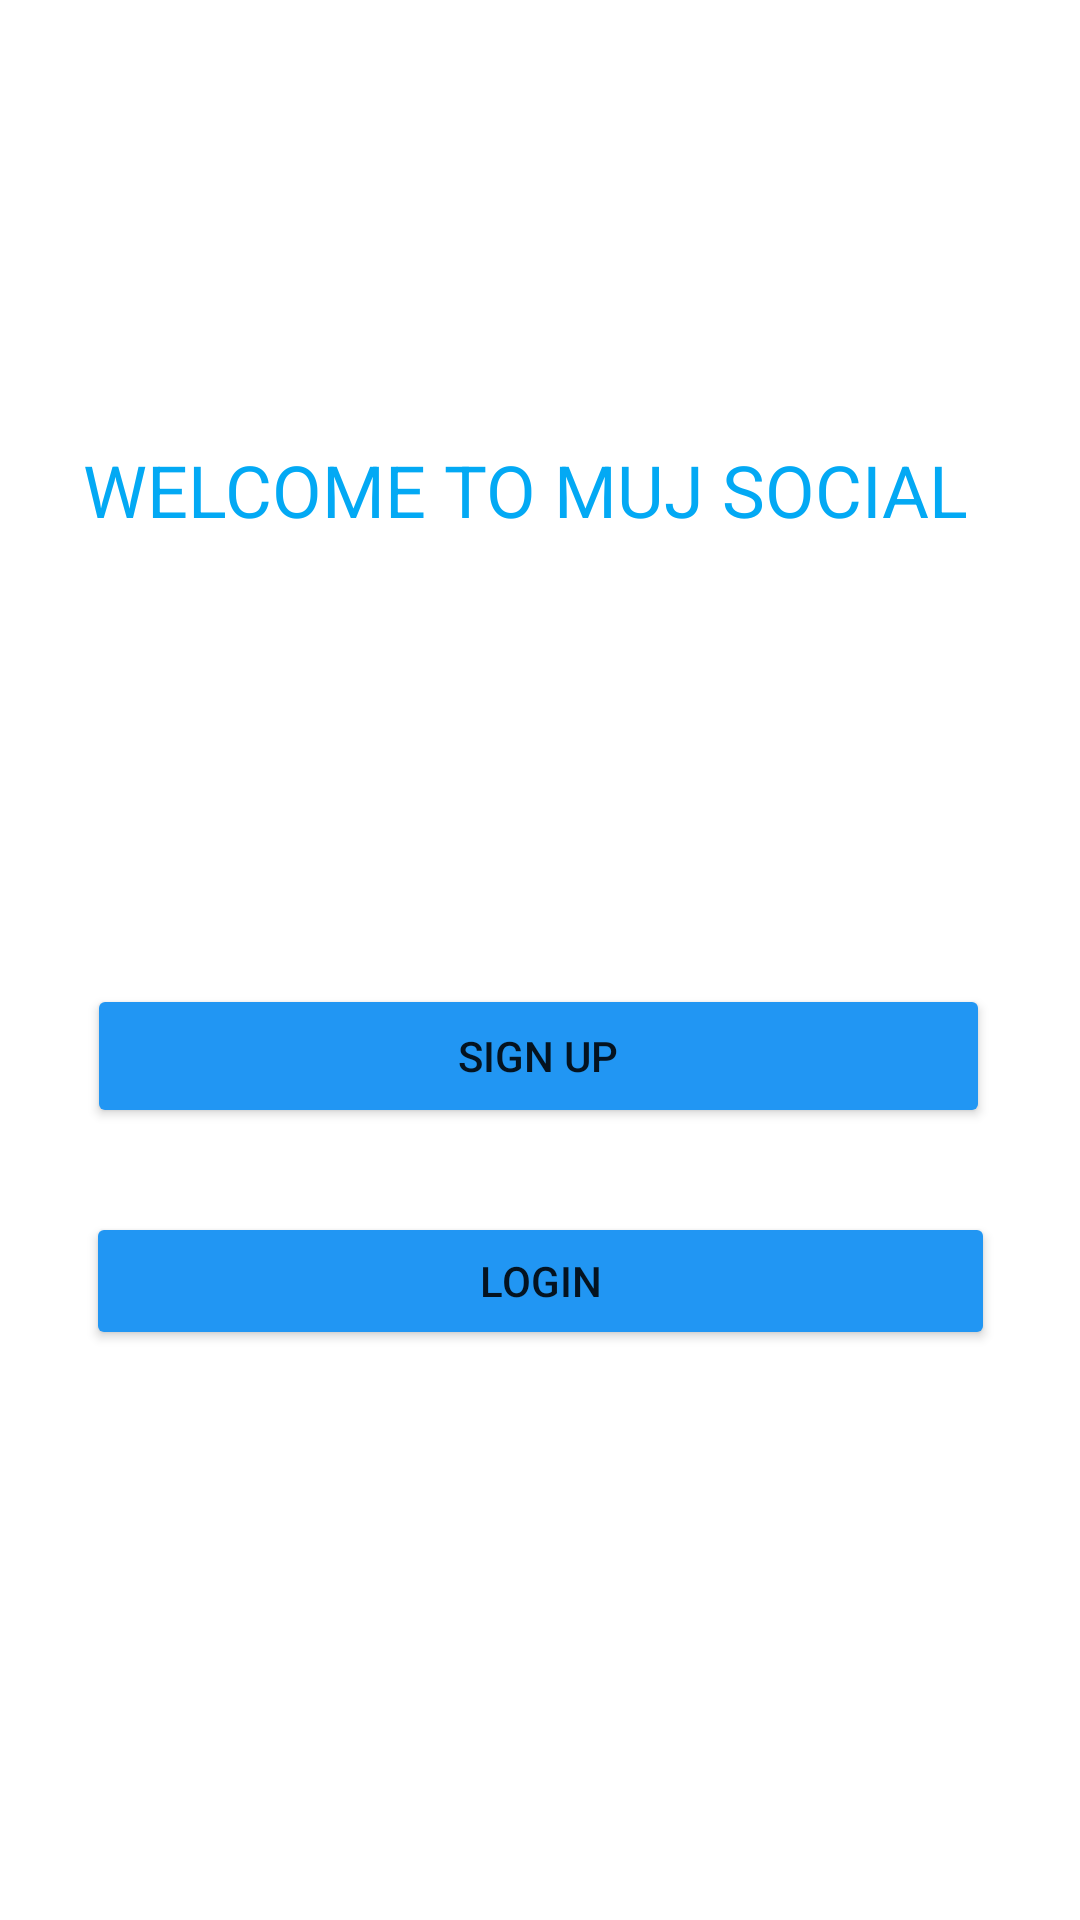

Reconstruct the res/layout file that produces this screen, plus the resources it refers to.
<!-- AndroidManifest.xml: application theme Theme.MUJSocial -->
<!-- res/layout/activity_main.xml -->
<?xml version="1.0" encoding="utf-8"?>
<androidx.constraintlayout.widget.ConstraintLayout xmlns:android="http://schemas.android.com/apk/res/android"
    xmlns:app="http://schemas.android.com/apk/res-auto"
    xmlns:tools="http://schemas.android.com/tools"
    android:layout_width="match_parent"
    android:layout_height="match_parent"
    tools:context=".MainActivity">

    <Button
        android:id="@+id/loginID"
        android:layout_width="303dp"
        android:layout_height="46dp"
        android:text="Login"
        app:backgroundTint="#2196F3"
        app:layout_constraintBottom_toBottomOf="parent"
        app:layout_constraintEnd_toEndOf="parent"
        app:layout_constraintStart_toStartOf="parent"
        app:layout_constraintTop_toTopOf="parent"
        app:layout_constraintVertical_bias="0.68" />

    <Button
        android:id="@+id/signupID"
        android:layout_width="301dp"
        android:layout_height="48dp"
        android:text="Sign Up"
        app:backgroundTint="#2196F3"
        app:layout_constraintBottom_toBottomOf="parent"
        app:layout_constraintEnd_toEndOf="parent"
        app:layout_constraintHorizontal_bias="0.49"
        app:layout_constraintStart_toStartOf="parent"
        app:layout_constraintTop_toTopOf="parent"
        app:layout_constraintVertical_bias="0.554" />

    <TextView
        android:id="@+id/Title"
        android:layout_width="306dp"
        android:layout_height="45dp"
        android:text="WELCOME TO MUJ SOCIAL"
        android:textColor="#03A9F4"
        android:textSize="24sp"
        app:layout_constraintBottom_toBottomOf="parent"
        app:layout_constraintEnd_toEndOf="parent"
        app:layout_constraintHorizontal_bias="0.514"
        app:layout_constraintStart_toStartOf="parent"
        app:layout_constraintTop_toTopOf="parent"
        app:layout_constraintVertical_bias="0.247" />

</androidx.constraintlayout.widget.ConstraintLayout>
<!-- resources referenced by this layout -->
<resources>
  <style name="Theme.MUJSocial" parent="Theme.MaterialComponents.DayNight.DarkActionBar">
          
          <item name="colorPrimary">#24ADF8</item>
          <item name="colorPrimaryVariant">#24ADF8</item>
          <item name="colorOnPrimary">@color/white</item>
          
          <item name="colorSecondary">@color/teal_200</item>
          <item name="colorSecondaryVariant">@color/teal_700</item>
          <item name="colorOnSecondary">@color/black</item>
          
          <item name="android:statusBarColor" tools:targetApi="l">?attr/colorPrimaryVariant</item>
          
      </style>
  <!-- not gathered from this repository: default colours our renderer supplied (Android Studio template values) -->
  <color name="teal_200">#FF03DAC5</color>
  <color name="teal_700">#FF018786</color>
  <color name="black">#FF000000</color>
  <color name="white">#FFFFFFFF</color>
</resources>
